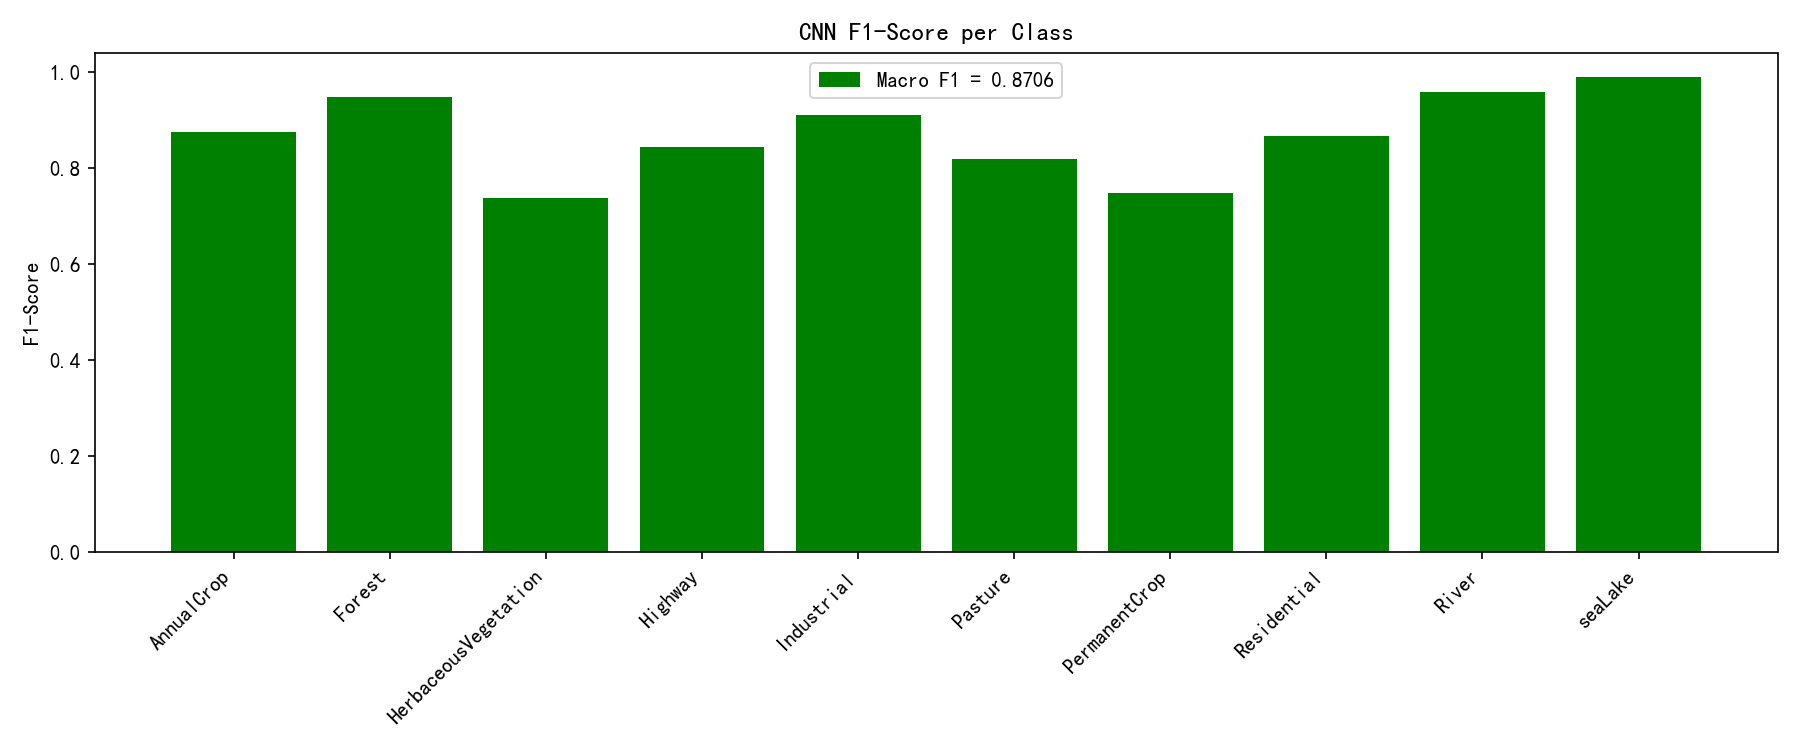

The file beside this chart, header and first rows:
Classes, F1 Score
AnnualCrop, 0.8751
Forest, 0.9493
HerbaceousVegetation, 0.739
Highway, 0.8439
Industrial, 0.9116
Pasture, 0.8206
PermanentCrop, 0.7495
Residential, 0.8682
River, 0.9584
seaLake, 0.9908
